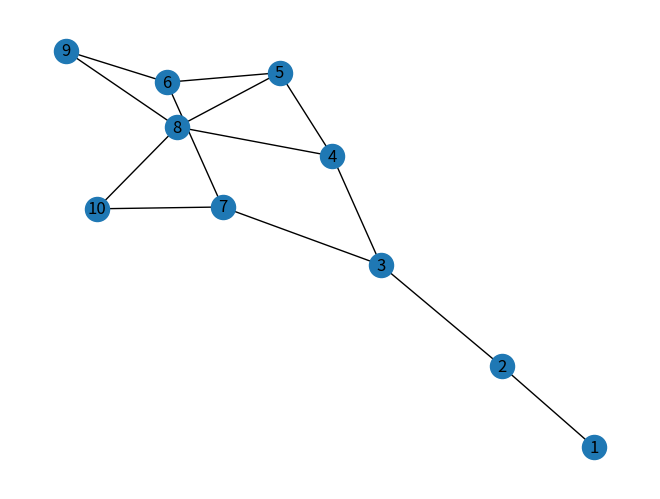

This chart was generated by the following Python code:
import matplotlib.pyplot as plt
import networkx as nx

g = nx.Graph()

g.add_edge(1, 2)
g.add_edge(2, 3)
g.add_edge(3, 4)
g.add_edge(4, 5)
g.add_edge(5, 6)
g.add_edge(3, 7)
g.add_edge(7, 6)
g.add_edge(4, 8)
g.add_edge(8, 9)
g.add_edge(9, 6)
g.add_edge(4, 8)
g.add_edge(8, 10)
g.add_edge(10, 7)
g.add_edge(7, 6)
g.add_edge(5, 8)
g.add_edge(8, 9)
g.add_edge(9, 6)
g.add_edge(5, 8)
g.add_edge(8, 10)
g.add_edge(10, 7)
g.add_edge(7, 6)


nx.draw_spring(g, with_labels = True)
plt.savefig("filename.png")
